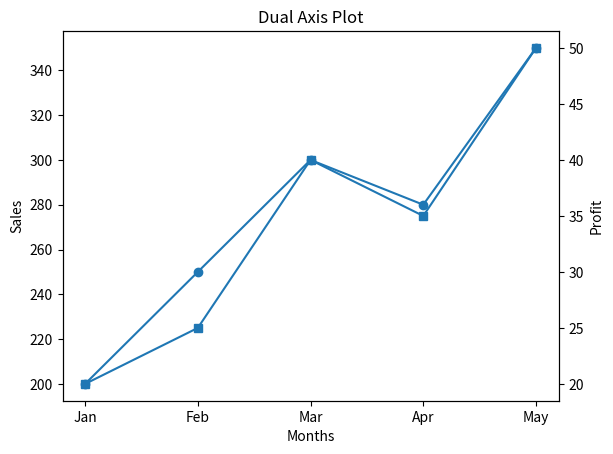

The script that saved this image:
import matplotlib.pyplot as plt

months = ['Jan', 'Feb', 'Mar', 'Apr', 'May']
sales = [200, 250, 300, 280, 350]
profit = [20, 25, 40, 35, 50]

fig, ax1 = plt.subplots()

ax1.plot(months, sales, marker='o')
ax1.set_xlabel("Months")
ax1.set_ylabel("Sales")

ax2 = ax1.twinx()
ax2.plot(months, profit, marker='s')
ax2.set_ylabel("Profit")

plt.title("Dual Axis Plot")
plt.show()
